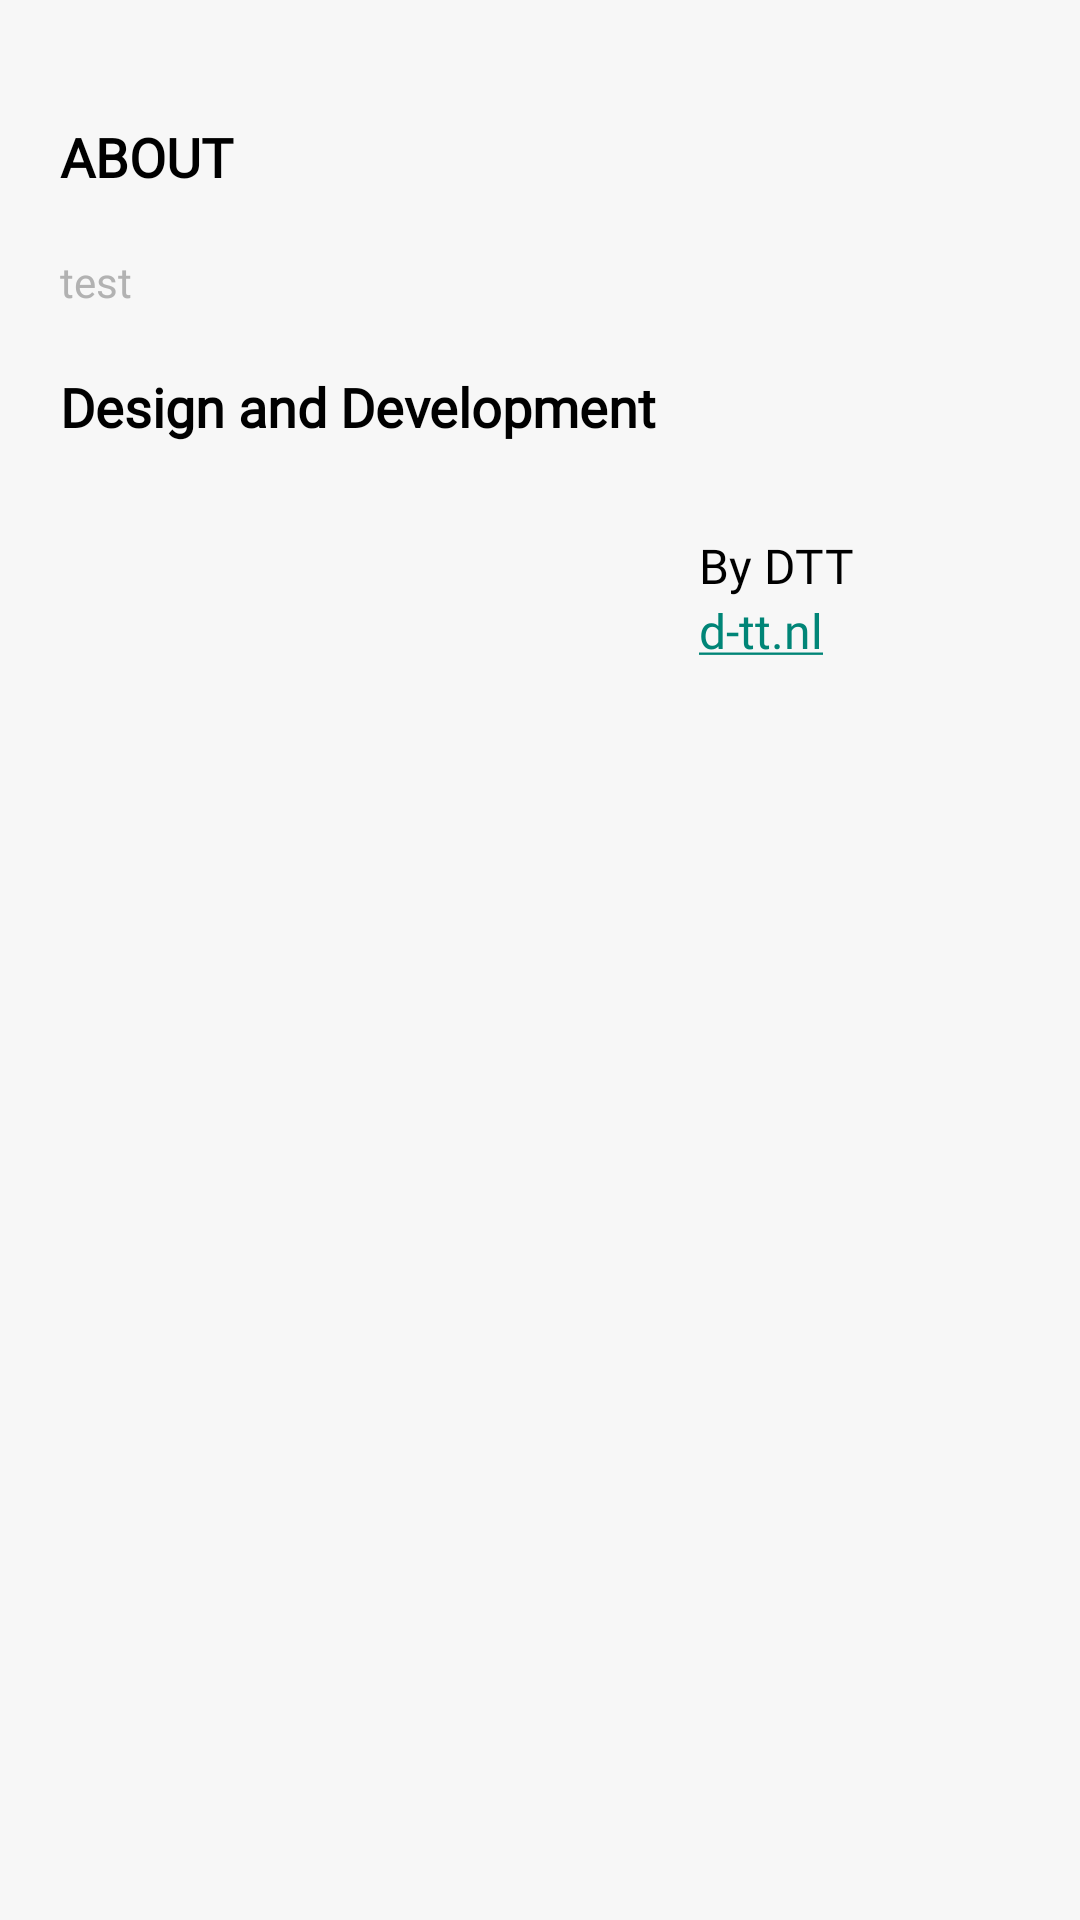

Write the Android layout XML for this screen, with the resource values it uses.
<!-- AndroidManifest.xml: application theme Theme.Design.Light.NoActionBar -->
<!-- res/layout/activity_about.xml -->
<?xml version="1.0" encoding="utf-8"?>
<RelativeLayout xmlns:android="http://schemas.android.com/apk/res/android"
    xmlns:app="http://schemas.android.com/apk/res-auto"
    xmlns:tools="http://schemas.android.com/tools"
    android:layout_width="match_parent"
    android:layout_height="match_parent"
    android:orientation="vertical"
    android:background="#f7f7f7"
    tools:context=".About">
<ScrollView
    android:layout_width="match_parent"
    android:layout_height="match_parent">
    <LinearLayout
        android:orientation="vertical"
        android:layout_width="match_parent"
        android:layout_height="wrap_content">
    <TextView
        android:layout_width="match_parent"
        android:layout_height="wrap_content"
        android:layout_marginTop="40dp"
        android:text="ABOUT"
        android:fontFamily="@font/gothamssmbold"
        android:textSize="18dp"
        android:textColor="@color/black"
        android:textStyle="bold"
        android:layout_marginStart="20dp"
        android:layout_marginLeft="30dp"/>
    <TextView
        android:id="@+id/textt"
        android:layout_width="match_parent"
        android:layout_height="wrap_content"
        android:layout_marginTop="20dp"
        android:text="test"
        android:fontFamily="@font/gothamssmbold"
        android:textColor="#b2b2b2"
        android:textStyle="normal"
        android:layout_marginStart="20dp"
        android:layout_marginLeft="30dp"/>
    <TextView
        android:layout_width="match_parent"
        android:layout_height="wrap_content"
        android:layout_marginTop="20dp"
        android:text="Design and Development"
        android:fontFamily="@font/gothamssmbold"
        android:textSize="18dp"
        android:textColor="@color/black"
        android:textStyle="bold"
        android:layout_marginStart="20dp"
        android:layout_marginLeft="30dp"/>
    <LinearLayout
        android:layout_width="match_parent"
        android:layout_height="wrap_content"
        android:layout_marginTop="20dp"
        android:orientation="horizontal"
       >

        <ImageView
            android:layout_width="193dp"
            android:layout_height="80dp"
            android:layout_marginStart="20dp"
            android:background="@drawable/dtt_banner"
            android:layout_marginLeft="20dp">

        </ImageView>
        <LinearLayout
            android:layout_marginStart="20dp"
            android:layout_width="match_parent"
            android:layout_height="wrap_content"
            android:layout_marginTop="10dp"
            android:orientation="vertical"
            android:layout_marginLeft="20dp">

            <TextView
                android:layout_width="match_parent"
                android:layout_height="wrap_content"
                android:textColor="@color/black"
                android:text="By DTT"
                android:textSize="16dp"
                android:fontFamily="@font/gothamssmbold">
            </TextView>
            <TextView
                style=""
                android:id="@+id/linkdtt"
                android:layout_width="match_parent"
                android:layout_height="wrap_content"
                android:textColor="#6293cc"
                android:text="@string/hyperlink"
                android:textSize="16dp"
                android:fontFamily="@font/gothamssmbold">
            </TextView>
        </LinearLayout>
    </LinearLayout>
    </LinearLayout>
</ScrollView>
</RelativeLayout>
<!-- resources referenced by this layout -->
<resources>
  <color name="black">#FF000000</color>
  <string name="hyperlink"><a href="https://d-tt.nl">d-tt.nl</a> </string>
</resources>
